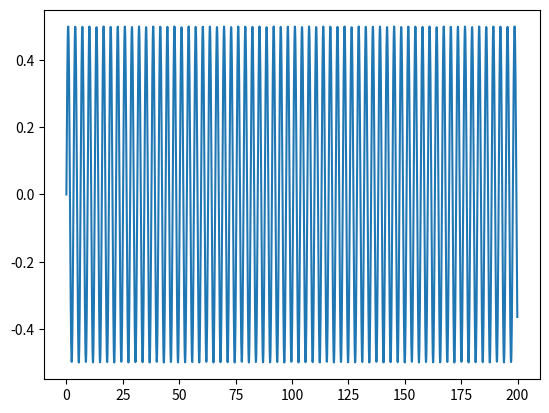

The matplotlib source for this figure:
#!/usr/bin/env python3
# -*- coding: utf-8 -*-

import math
import numpy
import matplotlib.pyplot as mpp
# Ввели необходимые библиотеки
# Эта программа рисует график функции, заданной выражением ниже

if __name__=='__main__':
    arguments = numpy.r_[0:200:0.1]
    mpp.plot(
        arguments,
        [math.sin(a) * math.cos(a) for a in arguments]
        # Ввели функцию, по которой будет строиться график
    )
    mpp.show()
    